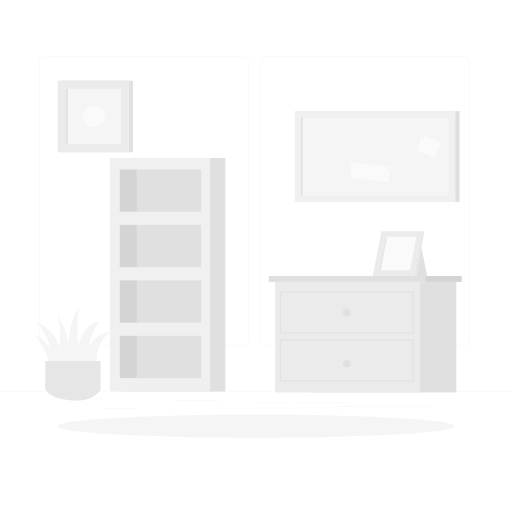
t = 0.00 s
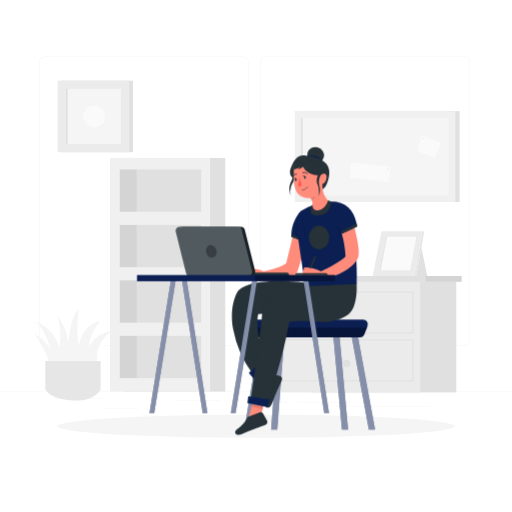
t = 1.50 s
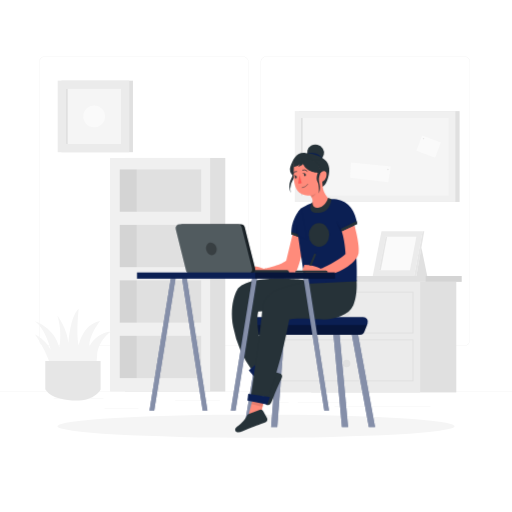
t = 1.69 s
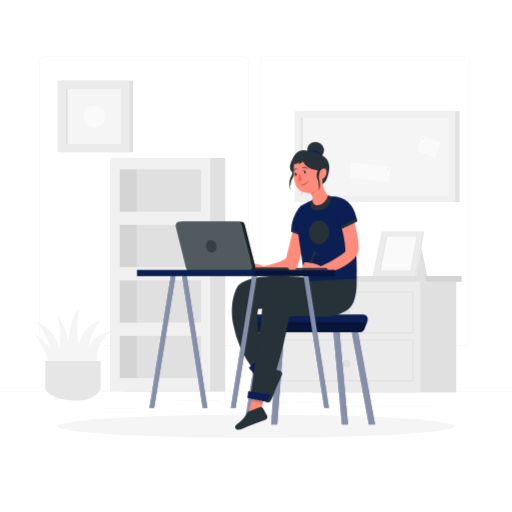
t = 1.88 s
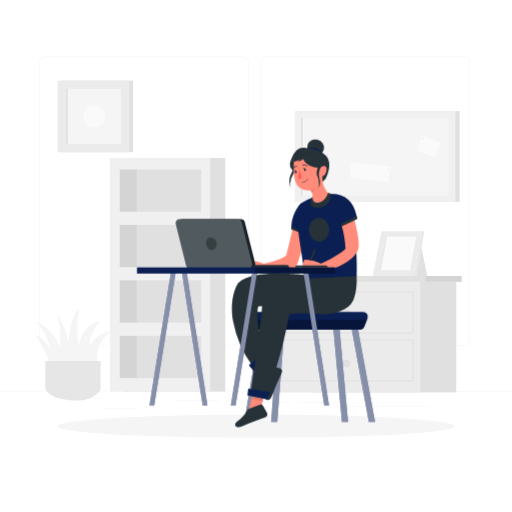
t = 2.06 s
t = 2.44 s: frame unchanged from t = 2.06 s, image omitted

The animated SVG that drew these frames (rendered in a browser with its animation timeline set to each time). Animation: 2 CSS @keyframes rules; one cycle of 3.00 s, repeats indefinitely.

<svg class="animated" id="freepik_stories-designer-girl" xmlns="http://www.w3.org/2000/svg" viewBox="0 0 500 500" version="1.1" xmlns:xlink="http://www.w3.org/1999/xlink" xmlns:svgjs="http://svgjs.com/svgjs"><style>svg#freepik_stories-designer-girl:not(.animated) .animable {opacity: 0;}svg#freepik_stories-designer-girl.animated #freepik--Character--inject-2 {animation: 1s 1 forwards cubic-bezier(.36,-0.01,.5,1.38) slideUp,1.5s Infinite  linear floating;animation-delay: 0.5s,1.5s;opacity: 0}            @keyframes slideUp {                0% {                    opacity: 0;                    transform: translateY(30px);                }                100% {                    opacity: 1;                    transform: inherit;                }            }                    @keyframes floating {                0% {                    opacity: 1;                    transform: translateY(0px);                }                50% {                    transform: translateY(-10px);                }                100% {                    opacity: 1;                    transform: translateY(0px);                }            }        .animator-hidden { display: none; }</style><g id="freepik--Shadow--inject-2" class="animable" style="transform-origin: 250px 416.24px;"><ellipse id="freepik--shape--inject-2" cx="250" cy="416.24" rx="193.89" ry="11.32" style="fill: rgb(245, 245, 245); transform-origin: 250px 416.24px;" class="animable"></ellipse></g><g id="freepik--background-complete--inject-2" class="animable" style="transform-origin: 250px 226.87px;"><rect y="382.4" width="500" height="0.25" style="fill: rgb(235, 235, 235); transform-origin: 250px 382.525px;" id="eldixu8ti4ujn" class="animable"></rect><rect x="102.02" y="398.49" width="33.12" height="0.25" style="fill: rgb(235, 235, 235); transform-origin: 118.58px 398.615px;" id="elrbxk7a8h3h" class="animable"></rect><rect x="171.14" y="390.92" width="43.55" height="0.25" style="fill: rgb(235, 235, 235); transform-origin: 192.915px 391.045px;" id="el69cjwrq3xns" class="animable"></rect><rect x="52.46" y="389.21" width="48.56" height="0.25" style="fill: rgb(235, 235, 235); transform-origin: 76.74px 389.335px;" id="el2hk7wx0i96j" class="animable"></rect><rect x="247.61" y="392.59" width="34.29" height="0.25" style="fill: rgb(235, 235, 235); transform-origin: 264.755px 392.715px;" id="eld2ia8bjezk" class="animable"></rect><rect x="290.8" y="392.59" width="48.57" height="0.25" style="fill: rgb(235, 235, 235); transform-origin: 315.085px 392.715px;" id="el41osmcx14x4" class="animable"></rect><rect x="326.62" y="396.81" width="93.68" height="0.25" style="fill: rgb(235, 235, 235); transform-origin: 373.46px 396.935px;" id="elxtbvqrpgei" class="animable"></rect><path d="M237,337.8H43.91a5.71,5.71,0,0,1-5.7-5.71V60.66A5.71,5.71,0,0,1,43.91,55H237a5.71,5.71,0,0,1,5.71,5.71h0V332.09A5.71,5.71,0,0,1,237,337.8ZM43.91,55.2a5.46,5.46,0,0,0-5.45,5.46V332.09a5.46,5.46,0,0,0,5.45,5.46H237a5.48,5.48,0,0,0,5.46-5.46V60.66A5.48,5.48,0,0,0,237,55.2Z" style="fill: rgb(235, 235, 235); transform-origin: 140.46px 196.4px;" id="elsbv06ttbp8k" class="animable"></path><path d="M453.31,337.8H260.21a5.73,5.73,0,0,1-5.71-5.71V60.66A5.72,5.72,0,0,1,260.21,55h193.1A5.71,5.71,0,0,1,459,60.66V332.09A5.7,5.7,0,0,1,453.31,337.8ZM260.21,55.2a5.48,5.48,0,0,0-5.46,5.46V332.09a5.48,5.48,0,0,0,5.46,5.46h193.1a5.48,5.48,0,0,0,5.46-5.46V60.66a5.48,5.48,0,0,0-5.46-5.46Z" style="fill: rgb(235, 235, 235); transform-origin: 356.75px 196.4px;" id="elcz0h4iqo87m" class="animable"></path><rect x="122.25" y="154.24" width="97.77" height="228.16" style="fill: rgb(224, 224, 224); transform-origin: 171.135px 268.32px;" id="elq3tjlil5ff" class="animable"></rect><rect x="107.45" y="154.24" width="97.77" height="228.16" style="fill: rgb(240, 240, 240); transform-origin: 156.335px 268.32px;" id="eleqtlttrvnkn" class="animable"></rect><rect x="116.93" y="327.95" width="79.55" height="41.3" style="fill: rgb(224, 224, 224); transform-origin: 156.705px 348.6px;" id="eld2y942b050u" class="animable"></rect><rect x="116.93" y="273.78" width="79.55" height="41.31" style="fill: rgb(224, 224, 224); transform-origin: 156.705px 294.435px;" id="eljw3fa3ztax" class="animable"></rect><rect x="116.93" y="219.62" width="79.55" height="41.31" style="fill: rgb(224, 224, 224); transform-origin: 156.705px 240.275px;" id="ellu1afgsn0pr" class="animable"></rect><rect x="116.93" y="165.46" width="79.55" height="41.31" style="fill: rgb(224, 224, 224); transform-origin: 156.705px 186.115px;" id="elfe5kx4vx215" class="animable"></rect><g id="el7zaz4fw9l25"><rect x="116.93" y="165.46" width="16.62" height="41.31" style="opacity: 0.05; transform-origin: 125.24px 186.115px;" class="animable" id="elnarqtx70qo8"></rect></g><g id="elbs7povoi8pg"><rect x="116.93" y="219.62" width="16.62" height="41.31" style="opacity: 0.05; transform-origin: 125.24px 240.275px;" class="animable" id="elk0wapyltvt"></rect></g><g id="elt7m23mppxab"><rect x="116.93" y="273.78" width="16.62" height="41.31" style="opacity: 0.05; transform-origin: 125.24px 294.435px;" class="animable" id="elgq2ij9um7zm"></rect></g><g id="el8zibt639er3"><rect x="116.93" y="327.95" width="16.62" height="41.3" style="opacity: 0.05; transform-origin: 125.24px 348.6px;" class="animable" id="elu56b2g3zmcc"></rect></g><rect x="60" y="78.77" width="69.85" height="69.85" style="fill: rgb(224, 224, 224); transform-origin: 94.925px 113.695px;" id="elays67o4euag" class="animable"></rect><rect x="56.34" y="78.77" width="69.85" height="69.85" style="fill: rgb(235, 235, 235); transform-origin: 91.265px 113.695px;" id="elczdgt5y1tgm" class="animable"></rect><rect x="64.38" y="86.81" width="53.78" height="53.78" style="fill: rgb(245, 245, 245); transform-origin: 91.27px 113.7px;" id="elhnqlyngnewq" class="animable"></rect><rect x="64.38" y="86.81" width="1.78" height="53.78" style="fill: rgb(224, 224, 224); transform-origin: 65.27px 113.7px;" id="elqhs6p0fiuu" class="animable"></rect><g id="eleeq7yy8clgq"><circle cx="91.96" cy="113.69" r="10.66" style="fill: rgb(250, 250, 250); transform-origin: 91.96px 113.69px; transform: rotate(-44.26deg);" class="animable" id="elay3y9lyiyvu"></circle></g><path d="M56.16,365.49s-5.51-4.75-9.32-15.62S34.2,326.54,34.2,326.54,45.75,332,49.82,342.39c0,0-5-21.06-15.62-28.76,0,0,19,6.12,23.77,25.93,0,0,3.17-15.73-2-31.36,0,0,9.73,12.23,10.87,27.4,0,0,1.35-26.27,10-34,0,0-2.72,23.78,0,35.78,0,0,3.85-21.06,21.06-24,0,0-11.1,13.36-10.64,25.13a26,26,0,0,1,21.06-14.71S96,332.43,94.89,346.47s-1.14,18.34-8.61,20.38S56.16,365.49,56.16,365.49Z" style="fill: rgb(245, 245, 245); transform-origin: 71.26px 334.551px;" id="el91jdkhjoyca" class="animable"></path><path d="M44.21,352.64V380s3.52,9.8,26.13,11.06,27.89-10.81,27.89-10.81V352.64Z" style="fill: rgb(230, 230, 230); transform-origin: 71.22px 371.896px;" id="elrc0ojoqb3a" class="animable"></path><rect x="303.95" y="275.28" width="141.65" height="107.95" style="fill: rgb(224, 224, 224); transform-origin: 374.775px 329.255px;" id="elyaistpcdpu" class="animable"></rect><rect x="268.68" y="275.28" width="141.65" height="107.95" style="fill: rgb(235, 235, 235); transform-origin: 339.505px 329.255px;" id="elibf189y7vo" class="animable"></rect><rect x="273.74" y="285.27" width="129.54" height="39.99" style="fill: none; stroke: rgb(224, 224, 224); stroke-miterlimit: 10; transform-origin: 338.51px 305.265px;" id="elxeacxv7bw" class="animable"></rect><rect x="273.74" y="331.92" width="129.54" height="39.99" style="fill: none; stroke: rgb(224, 224, 224); stroke-miterlimit: 10; transform-origin: 338.51px 351.915px;" id="el7sho2j82s3b" class="animable"></rect><circle cx="338.51" cy="305.26" r="3.63" style="fill: rgb(224, 224, 224); transform-origin: 338.51px 305.26px;" id="ele8ggmezbgy6" class="animable"></circle><circle cx="338.51" cy="354.96" r="3.63" style="fill: rgb(224, 224, 224); transform-origin: 338.51px 354.96px;" id="elbipizth2bql" class="animable"></circle><rect x="262.44" y="269.52" width="188.43" height="5.76" style="fill: rgb(224, 224, 224); transform-origin: 356.655px 272.4px;" id="el5o78wq95sur" class="animable"></rect><g id="el67fg9cl91mu"><rect x="415.68" y="269.52" width="35.19" height="5.76" style="opacity: 0.05; transform-origin: 433.275px 272.4px;" class="animable" id="elwpjvcmzdqi"></rect></g><rect x="291.95" y="108.52" width="156.88" height="88.7" style="fill: rgb(224, 224, 224); transform-origin: 370.39px 152.87px;" id="el0jtmzcy98jpt" class="animable"></rect><rect x="287.85" y="108.52" width="156.88" height="88.7" style="fill: rgb(240, 240, 240); transform-origin: 366.29px 152.87px;" id="el54spqdnur8y" class="animable"></rect><rect x="293.97" y="115.22" width="144.16" height="75.73" style="fill: rgb(245, 245, 245); transform-origin: 366.05px 153.085px;" id="ely53zzrl5d8" class="animable"></rect><rect x="293.97" y="115.22" width="1.57" height="75.73" style="fill: rgb(224, 224, 224); transform-origin: 294.755px 153.085px;" id="eljpg93geahnn" class="animable"></rect><g id="elvlb35q56ius"><rect x="408.83" y="135.28" width="19.47" height="15.91" style="fill: rgb(250, 250, 250); transform-origin: 418.565px 143.235px; transform: rotate(20.58deg);" class="animable" id="el59mxaprzshd"></rect></g><circle cx="413.62" cy="135.41" r="0.69" style="fill: rgb(230, 230, 230); transform-origin: 413.62px 135.41px;" id="el3ds1hyeq7q8" class="animable"></circle><polygon points="342.8 158.73 381.58 162.63 379.21 178.05 341.87 173.58 342.8 158.73" style="fill: rgb(250, 250, 250); transform-origin: 361.725px 168.39px;" id="el960fbz4owdp" class="animable"></polygon><path d="M379.55,165.46a.69.69,0,1,1-.69-.69A.69.69,0,0,1,379.55,165.46Z" style="fill: rgb(230, 230, 230); transform-origin: 378.86px 165.46px;" id="elm3ivsl104f" class="animable"></path><polygon points="364 269.52 372.57 225.72 412.7 225.72 404.36 269.52 364 269.52" style="fill: rgb(235, 235, 235); transform-origin: 388.35px 247.62px;" id="elbtop56720ls" class="animable"></polygon><polygon points="370.11 264.03 376.53 231.21 406.6 231.21 400.35 264.03 370.11 264.03" style="fill: rgb(250, 250, 250); transform-origin: 388.355px 247.62px;" id="el8xobzu9qq8j" class="animable"></polygon><polygon points="378.08 231.21 371.86 264.03 370.11 264.03 376.53 231.21 378.08 231.21" style="fill: rgb(230, 230, 230); transform-origin: 374.095px 247.62px;" id="elvtli25fahu" class="animable"></polygon><polygon points="412.7 225.72 414.36 225.72 406.6 269.52 404.36 269.52 412.7 225.72" style="fill: rgb(230, 230, 230); transform-origin: 409.36px 247.62px;" id="eluuqset8y78r" class="animable"></polygon><polygon points="411.52 241.7 417.21 269.52 406.6 269.52 411.52 241.7" style="fill: rgb(224, 224, 224); transform-origin: 411.905px 255.61px;" id="elrqscr4fgiyb" class="animable"></polygon></g><g id="freepik--Screen--inject-2" class="animable animator-hidden" style="transform-origin: 204.7px 155.625px;"><path d="M324.2,100.28V220.07a14.81,14.81,0,0,1-14.81,14.82H297.5V100.28Z" style="fill: #0B1F53; transform-origin: 310.85px 167.585px;" id="eljyf1naz9nea" class="animable"></path><g id="elca6odojpgv"><path d="M324.2,100.28V220.07a14.81,14.81,0,0,1-14.81,14.82H297.5V100.28Z" style="fill: rgb(255, 255, 255); opacity: 0.8; transform-origin: 310.85px 167.585px;" class="animable" id="elr0pi1nwl4kf"></path></g><path d="M324.2,91.18V220.07a14.81,14.81,0,0,1-14.81,14.82H100.06a14.82,14.82,0,0,1-14.82-14.82V91.18a14.81,14.81,0,0,1,14.82-14.82H309.39A14.81,14.81,0,0,1,324.2,91.18Z" style="fill: rgb(255, 255, 255); stroke: #0B1F53; stroke-miterlimit: 10; transform-origin: 204.72px 155.625px;" id="elqe61d2glmy" class="animable"></path><path d="M323.52,86.73H85.92a14.82,14.82,0,0,1,14.14-10.37H309.39A14.82,14.82,0,0,1,323.52,86.73Z" style="fill: #0B1F53; transform-origin: 204.72px 81.545px;" id="elfbgbrwvdmtp" class="animable"></path><circle cx="115.44" cy="81.55" r="2.1" style="fill: rgb(255, 255, 255); transform-origin: 115.44px 81.55px;" id="elwcgqdb6ykxe" class="animable"></circle><circle cx="122.94" cy="81.55" r="2.1" style="fill: rgb(255, 255, 255); transform-origin: 122.94px 81.55px;" id="el2v4mo4bty0x" class="animable"></circle><path d="M132.53,81.55a2.11,2.11,0,1,1-2.1-2.11A2.1,2.1,0,0,1,132.53,81.55Z" style="fill: rgb(255, 255, 255); transform-origin: 130.42px 81.55px;" id="el90w4ue36kj7" class="animable"></path><path d="M324.2,91.18v9.1h-239v-9.1a14.89,14.89,0,0,1,.68-4.45h237.6A14.89,14.89,0,0,1,324.2,91.18Z" style="fill: #0B1F53; transform-origin: 204.7px 93.505px;" id="elx1on380397" class="animable"></path><g id="el3gyplxkog2w"><path d="M324.2,91.18v9.1h-239v-9.1a14.89,14.89,0,0,1,.68-4.45h237.6A14.89,14.89,0,0,1,324.2,91.18Z" style="fill: rgb(255, 255, 255); opacity: 0.5; transform-origin: 204.7px 93.505px;" class="animable" id="elsmn8yl5p66d"></path></g><path d="M113.35,100.28V234.89H99.73a15.13,15.13,0,0,1-14.49-10.38V100.28Z" style="fill: #0B1F53; transform-origin: 99.295px 167.585px;" id="elh74sidz7b9g" class="animable"></path><g id="elf6ywxl6rzlh"><path d="M113.35,100.28V234.89H99.73a15.13,15.13,0,0,1-14.49-10.38V100.28Z" style="opacity: 0.1; transform-origin: 99.295px 167.585px;" class="animable" id="elsuv0vzzd1oa"></path></g><g id="el2pvrojaehcq"><rect x="122.94" y="109.82" width="165.19" height="111.49" style="fill: #0B1F53; opacity: 0.1; transform-origin: 205.535px 165.565px;" class="animable" id="el5q3uwppnq6g"></rect></g><g id="eluef8hagkw9"><rect x="89.55" y="115.44" width="7.1" height="7.1" style="opacity: 0.2; transform-origin: 93.1px 118.99px;" class="animable" id="eluomdb0ttiba"></rect></g><g id="eltd7zzrebf0b"><rect x="100.3" y="115.44" width="7.1" height="7.1" style="opacity: 0.2; transform-origin: 103.85px 118.99px;" class="animable" id="el9ouyvqd06f4"></rect></g><path d="M222.06,165.12c6.05-7.84,10-18.13,9.18-28.18-.77-9.43-8.38-15.18-17.62-12.92-3.9,1-7.47,2.9-11.07,4.69-6,3-12.32,5.56-19,6.37s-13.29,0-19.8,2.55c-11.33,4.42-14.48,18.9-10.11,29.4,3.88,9.32,13.12,16.52,22.95,18.52" style="fill: none; stroke: rgb(38, 50, 56); stroke-linecap: round; stroke-linejoin: round; transform-origin: 191.549px 154.539px;" id="elpi5oug8zy48" class="animable"></path><g id="elhzjdcfmvfg"><rect x="89.55" y="126.7" width="7.1" height="7.1" style="opacity: 0.2; transform-origin: 93.1px 130.25px;" class="animable" id="elxtbcvcx6zx9"></rect></g><g id="el7lzqasugt9u"><rect x="100.3" y="126.7" width="7.1" height="7.1" style="opacity: 0.2; transform-origin: 103.85px 130.25px;" class="animable" id="el1c7mf4laoqu"></rect></g><g id="el0gz62nv9nge7"><rect x="89.55" y="137.96" width="7.1" height="7.1" style="opacity: 0.2; transform-origin: 93.1px 141.51px;" class="animable" id="elju0vefjei6i"></rect></g><g id="elzcl4qjwwzlr"><rect x="100.3" y="137.96" width="7.1" height="7.1" style="opacity: 0.2; transform-origin: 103.85px 141.51px;" class="animable" id="elcbmsmwkhj5"></rect></g><g id="el2pc9o3jfd9y"><rect x="89.55" y="149.22" width="7.1" height="7.1" style="opacity: 0.2; transform-origin: 93.1px 152.77px;" class="animable" id="elae5f0rrsbri"></rect></g><g id="elvq5mqa8ehpi"><rect x="100.3" y="149.22" width="7.1" height="7.1" style="opacity: 0.2; transform-origin: 103.85px 152.77px;" class="animable" id="elndrfkkbmnnh"></rect></g><g id="elh6two3b59cf"><rect x="89.55" y="160.47" width="7.1" height="7.1" style="opacity: 0.2; transform-origin: 93.1px 164.02px;" class="animable" id="elzwv0tqbchxf"></rect></g><g id="el08rsjjcrtx4"><rect x="100.3" y="160.47" width="7.1" height="7.1" style="opacity: 0.2; transform-origin: 103.85px 164.02px;" class="animable" id="eld3b0xawcpm"></rect></g><g id="el4m4736xmm4c"><rect x="89.55" y="171.73" width="7.1" height="7.1" style="opacity: 0.2; transform-origin: 93.1px 175.28px;" class="animable" id="elua51s3kdmp"></rect></g><g id="eloko7v33dt1"><rect x="100.3" y="171.73" width="7.1" height="7.1" style="opacity: 0.2; transform-origin: 103.85px 175.28px;" class="animable" id="elrxjhhkvnzia"></rect></g><path d="M96.42,182.67a.81.81,0,1,1-.8-.81A.8.8,0,0,1,96.42,182.67Z" style="fill: rgb(38, 50, 56); transform-origin: 95.61px 182.67px;" id="eljx2fk6xyw2p" class="animable"></path><path d="M99.33,182.67a.81.81,0,1,1-.81-.81A.8.8,0,0,1,99.33,182.67Z" style="fill: rgb(38, 50, 56); transform-origin: 98.52px 182.67px;" id="elpb6g0bxt8yp" class="animable"></path><path d="M102.23,182.67a.81.81,0,1,1-.8-.81A.8.8,0,0,1,102.23,182.67Z" style="fill: rgb(38, 50, 56); transform-origin: 101.42px 182.67px;" id="elytk1ptnbb2" class="animable"></path><polygon points="201.1 175.08 199.83 175.97 199.07 170.42 203.7 173.24 202.55 174.02 204.34 176.66 202.93 177.82 201.1 175.08" style="fill: rgb(38, 50, 56); transform-origin: 201.705px 174.12px;" id="el7zuonqm2h3e" class="animable"></polygon></g><g id="freepik--Character--inject-2" class="animable" style="transform-origin: 250px 283.334px;"><path d="M298.1,236.09S293,260.71,289.55,267s-23.23,6-23.23,6l-22.9-1.14s-4.36-14.27,14.31-6.87c0,0,15.75-3,21.76-8l6.3-25.83Z" style="fill: rgb(255, 139, 123); transform-origin: 270.539px 252.081px;" id="elqv1j1hbqpg" class="animable"></path><polygon points="366.25 419.63 360.14 419.63 343.56 329.44 342.99 326.33 348.89 325.24 349.66 329.44 366.25 419.63" style="fill: #0B1F53; transform-origin: 354.62px 372.435px;" id="elvuk68m2h19q" class="animable"></polygon><g id="elg7lzbdw4v4"><polygon points="366.25 419.63 360.14 419.63 343.56 329.44 342.99 326.33 348.89 325.24 349.66 329.44 366.25 419.63" style="fill: rgb(255, 255, 255); opacity: 0.5; transform-origin: 354.62px 372.435px;" class="animable" id="elvs48z6nduz8"></polygon></g><polygon points="339.9 419.63 333.87 419.63 325.59 329.44 324.71 319.84 324.51 317.71 330.48 317.16 330.73 319.84 331.61 329.44 339.9 419.63" style="fill: #0B1F53; transform-origin: 332.205px 368.395px;" id="elqdj1dx2zg5" class="animable"></polygon><g id="el5rzgslexbbj"><polygon points="339.9 419.63 333.87 419.63 325.59 329.44 324.71 319.84 324.51 317.71 330.48 317.16 330.73 319.84 331.61 329.44 339.9 419.63" style="fill: rgb(255, 255, 255); opacity: 0.5; transform-origin: 332.205px 368.395px;" class="animable" id="elurxhovvwf2m"></polygon></g><polygon points="278.24 320.98 277.6 329.44 270.74 419.63 264.72 419.63 271.57 329.44 272.25 320.53 278.24 320.98" style="fill: #0B1F53; transform-origin: 271.48px 370.08px;" id="elvbmwk2dg0dr" class="animable"></polygon><g id="eld1rl05titjc"><polygon points="278.24 320.98 277.6 329.44 270.74 419.63 264.72 419.63 271.57 329.44 272.25 320.53 278.24 320.98" style="fill: rgb(255, 255, 255); opacity: 0.5; transform-origin: 271.48px 370.08px;" class="animable" id="ela4ude4hz717"></polygon></g><polygon points="260.85 321.25 259.5 329.44 244.63 419.63 238.55 419.63 253.43 329.44 254.94 320.27 260.85 321.25" style="fill: #0B1F53; transform-origin: 249.7px 369.95px;" id="el7frgqm48z8w" class="animable"></polygon><g id="el7fm6gd8kxf"><polygon points="260.85 321.25 259.5 329.44 244.63 419.63 238.55 419.63 253.43 329.44 254.94 320.27 260.85 321.25" style="fill: rgb(255, 255, 255); opacity: 0.5; transform-origin: 249.7px 369.95px;" class="animable" id="elxrziuqrnede"></polygon></g><path d="M358.92,318.43l-.55,1.41-2.63,6.65a4.62,4.62,0,0,1-4.33,2.95H252.35a4.67,4.67,0,0,1-4.4-3.08l-2.33-6.52-.55-1.55a4.65,4.65,0,0,1,4.39-6.22H354.59A4.65,4.65,0,0,1,358.92,318.43Z" style="fill: #0B1F53; transform-origin: 302.021px 320.755px;" id="elbrt3rajlmru" class="animable"></path><g id="el2pxa12hcv4r"><path d="M358.37,319.84l-2.63,6.65a4.62,4.62,0,0,1-4.33,2.95H252.35a4.67,4.67,0,0,1-4.4-3.08l-2.33-6.52Z" style="opacity: 0.3; transform-origin: 301.995px 324.64px;" class="animable" id="elb7bvs3u9q59"></path></g><path d="M258.05,377.34l4.68-10.63a2.79,2.79,0,0,1,3.33-1.56l7.4,2.1a2.81,2.81,0,0,1,1.79,3.85c-2,4.52-5.8,12.94-7,15.95-1.63,4.19-3,9.24-5.18,10.65a2.91,2.91,0,0,1-.42.23,2.77,2.77,0,0,1-3.78-3.05c.58-3.52,1.21-10.1-.91-15.41A2.72,2.72,0,0,1,258.05,377.34Z" style="fill: rgb(38, 50, 56); transform-origin: 266.64px 381.589px;" id="elfzg6sfe3vvb" class="animable"></path><path d="M298.46,276.3s-50.55-6.9-65.82,7.46c0,0-9.46,12.91-4.91,38.18A105.28,105.28,0,0,0,246.64,365l13.27-11.28s-11.81-29.09-7.81-47.09l18.36-1.09,26.33-18,2.76-7.46Z" style="fill: rgb(38, 50, 56); transform-origin: 263.021px 319.821px;" id="eljxj1f3d6gwg" class="animable"></path><polygon points="247.86 370.08 242.91 364.07 261.05 349.15 264.48 352.72 247.86 370.08" style="fill: #0B1F53; transform-origin: 253.695px 359.615px;" id="el8tark22vce" class="animable"></polygon><path d="M348.15,275.75s1.4,14.4-3.17,24.94-20.72,14.4-31.61,13.7-24.94-1.6-30.91.08c0,0-7.73,43.83-21.08,75.79l-16.16-1.4S254,327,255.41,312.63s.7-16.51,9.48-23.53S318.64,272.59,348.15,275.75Z" style="fill: rgb(38, 50, 56); transform-origin: 296.786px 332.692px;" id="elybk0wijyxg" class="animable"></path><polygon points="257.27 396.05 255.74 402.74 242.91 407.23 246.64 392.98 257.27 396.05" style="fill: rgb(255, 139, 123); transform-origin: 250.09px 400.105px;" id="elhadsaj66nwj" class="animable"></polygon><path d="M242.74,406.81l10.9-4.05a2.8,2.8,0,0,1,3.44,1.31l3.64,6.77a2.8,2.8,0,0,1-1.52,4c-4.65,1.69-13.32,4.85-16.29,6.11-4.14,1.76-8.72,4.29-11.25,3.7a3.47,3.47,0,0,1-.46-.13,2.78,2.78,0,0,1-.44-4.85c2.93-2,8.09-6.16,10.42-11.38A2.73,2.73,0,0,1,242.74,406.81Z" style="fill: rgb(38, 50, 56); transform-origin: 245.304px 413.662px;" id="eljk9afsf51i" class="animable"></path><path d="M298.1,279.61s-6.58-43.52-8-54.11,0-16,4-19.47,22.34-10.88,34.65-8.88,18.32,12.31,20,24l-2.86,1.43s3.66,40.56,2.33,54.59Z" style="fill: #0B1F53; transform-origin: 319.157px 238.211px;" id="elpwrsilvmbip" class="animable"></path><path d="M294.09,206s-9.73,8.59-9.73,25.19L299.53,237Z" style="fill: #0B1F53; transform-origin: 291.945px 221.5px;" id="elcr659kahrgr" class="animable"></path><path d="M346.12,222.42s5.51,19.48,4,27.53S334.9,268.8,315.84,272.4c0,0-8.47,1.48-13.35-2.54l-7.41-2.12,2.12-6.57A39.64,39.64,0,0,1,313.51,265s18.21-8.26,23.93-14.61c0,0-.64-12.92-3.81-22Z" style="fill: rgb(255, 139, 123); transform-origin: 322.731px 247.543px;" id="el7xwha5n6oki" class="animable"></path><polygon points="263.63 390.26 242.36 387.06 241.59 393.75 260.89 397.69 263.63 390.26" style="fill: #0B1F53; transform-origin: 252.61px 392.375px;" id="elxd45m78ms4r" class="animable"></polygon><path d="M283.43,179.18a16.32,16.32,0,0,0,.46,11.77,15.69,15.69,0,0,1,.4-9c1-2.74,2.65-5.15,3.93-7.75s2.15-5.63,1.3-8.4c-.18-.55-.58-1.19-1.15-1.1s-.69.57-.85,1a17,17,0,0,0-1.26,3.57c-.14.95,0,1.89-.14,2.86C285.65,174.57,284.26,176.79,283.43,179.18Z" style="fill: rgb(38, 50, 56); transform-origin: 286.203px 177.821px;" id="eliffaewms4ac" class="animable"></path><path d="M289.32,170.75a4.39,4.39,0,0,0-2.82,3.69,7.61,7.61,0,0,1-2.93-9.26c2.31-6,5.44-14.51,14.76-13.27s28.86,4,21.86,24.82-13.94-4.61-13.94-4.61Z" style="fill: rgb(38, 50, 56); transform-origin: 302.342px 168.356px;" id="eltndsddbzlr" class="animable"></path><path d="M309.71,209.66c-8.49-.53-4.89-7.85-4.5-10.56a5.86,5.86,0,0,0-.74-3.4,11.15,11.15,0,0,0-1.44-2.14c-3.72,0-7.84-.5-10.79-3-3.3-2.75-4.61-7.88-5.15-11.95a61.3,61.3,0,0,1-.22-11.34c0-.56.08-1.11.1-1.66.13-2.17.27-4.33.35-6.45,0,0,8.23-1.81,15.58-.13,5.44,1.24,9.26,5.76,10.91,12.87a37.52,37.52,0,0,1,.91,8.25c.15,11.82,4.78,13.89,6.59,17.36S318.22,210.16,309.71,209.66Z" style="fill: rgb(255, 139, 123); transform-origin: 304.195px 183.998px;" id="eliigtrbcya2d" class="animable"></path><path d="M294.54,181.17l-2-7.61-1.37,8S292.28,182.47,294.54,181.17Z" style="fill: rgb(255, 86, 82); transform-origin: 292.855px 177.715px;" id="elyiaxfsfr4nq" class="animable"></path><path d="M300.42,182.47s-1.25,2.68-5.23,3.15" style="fill: none; stroke: rgb(38, 50, 56); stroke-linecap: round; stroke-linejoin: round; stroke-width: 0.5px; transform-origin: 297.805px 184.045px;" id="elodmi0r6ich" class="animable"></path><path d="M300,169.58a3.94,3.94,0,0,0-4.4-1" style="fill: none; stroke: rgb(38, 50, 56); stroke-linecap: round; stroke-linejoin: round; stroke-width: 0.75px; transform-origin: 297.8px 168.935px;" id="elpwfaxdryr7" class="animable"></path><path d="M296.84,173.31c.07.77.52,1.36,1,1.32s.82-.7.76-1.47-.52-1.36-1-1.32S296.78,172.54,296.84,173.31Z" style="fill: rgb(38, 50, 56); transform-origin: 297.72px 173.235px;" id="elx371ei7gr9r" class="animable"></path><path d="M288,175.49c.07.77.52,1.36,1,1.32s.82-.7.76-1.47-.52-1.37-1-1.32S288,174.72,288,175.49Z" style="fill: rgb(38, 50, 56); transform-origin: 288.883px 175.415px;" id="elemb2cxxkg08" class="animable"></path><path d="M286.72,165.73a22.9,22.9,0,0,0,8.83-4.15c2.94,9.72,15.46,10.07,18.59,10.07-1.64-7.11-5.58-12.05-11-13.29-7.34-1.68-16,.26-16,.26C287.06,160.75,286.84,163.57,286.72,165.73Z" style="fill: rgb(38, 50, 56); transform-origin: 300.43px 164.663px;" id="el2np4lw8i59" class="animable"></path><path d="M297.6,171.84l-2.05-.39S296.08,172.94,297.6,171.84Z" style="fill: rgb(38, 50, 56); transform-origin: 296.575px 171.847px;" id="elreiwkpq4goo" class="animable"></path><path d="M289.17,174.06l-2.05-.38S287.65,175.16,289.17,174.06Z" style="fill: rgb(38, 50, 56); transform-origin: 288.145px 174.073px;" id="el8evyiv14d6u" class="animable"></path><g id="elaw01jg3ilk8"><ellipse cx="308.19" cy="151.52" rx="7.87" ry="8.26" style="fill: rgb(38, 50, 56); transform-origin: 308.19px 151.52px; transform: rotate(-76.43deg);" class="animable" id="el8adl91fogb"></ellipse></g><path d="M292.87,163l-1.66,2.18s4.39-.76,5.36-3.76-2.69-.65-2.69-.65Z" style="fill: rgb(38, 50, 56); transform-origin: 293.972px 162.537px;" id="el10zpret9ytnk" class="animable"></path><g id="elp4x6cdje8z"><path d="M308.64,191.18a15.54,15.54,0,0,1-4.17,4.52,11.15,11.15,0,0,0-1.44-2.14A20.44,20.44,0,0,0,308.64,191.18Z" style="opacity: 0.1; transform-origin: 305.835px 193.44px;" class="animable" id="elwpk9lm7bw2"></path></g><path d="M286.12,172.07a3.17,3.17,0,0,1,3.46-2.17" style="fill: none; stroke: rgb(38, 50, 56); stroke-linecap: round; stroke-linejoin: round; stroke-width: 0.75px; transform-origin: 287.85px 170.97px;" id="el1dy9d262j5s" class="animable"></path><path d="M311.58,172.87a7.85,7.85,0,0,1,.93-1.14c1.17-1.19,3.08-2.75,4.85-1.88,2.14,1,1.69,4.05,1.09,5.89a6.62,6.62,0,0,1-3.08,3.89c-2.11,1.09-5.25.51-5.23-2.33A8.06,8.06,0,0,1,311.58,172.87Z" style="fill: rgb(255, 139, 123); transform-origin: 314.543px 174.871px;" id="elqgr52mtkz1e" class="animable"></path><path d="M313.81,169.6s-3.5,5.9-2.07,11.12.64,7.68-.35,10.45c0,0,.39-7.93-1.25-10.79-2.5-4.37,1-10.8,1-10.8Z" style="fill: rgb(38, 50, 56); transform-origin: 311.525px 180.375px;" id="el6o3phhyobns" class="animable"></path><path d="M300.29,152s9.06,1.08,14.51,4.8C314.8,156.75,310.07,150.46,300.29,152Z" style="fill: #0B1F53; transform-origin: 307.545px 154.279px;" id="elwi85n75myk8" class="animable"></path><path d="M188.44,269.52h57a3.81,3.81,0,0,0,3.7-4.73L239,224.38a3.81,3.81,0,0,0-3.7-2.89h-57a3.81,3.81,0,0,0-3.7,4.73l10.08,40.41A3.81,3.81,0,0,0,188.44,269.52Z" style="fill: rgb(38, 50, 56); transform-origin: 211.87px 245.505px;" id="el3dglpulmxpb" class="animable"></path><g id="el59gh3oxq9dx"><path d="M243.47,266.33h38.74a0,0,0,0,1,0,0v3a0,0,0,0,1,0,0H245.45a2,2,0,0,1-2-2v-1.06A0,0,0,0,1,243.47,266.33Z" style="fill: rgb(38, 50, 56); transform-origin: 262.83px 267.8px; transform: rotate(180deg);" class="animable" id="elkbnoxrbok2"></path></g><g id="elz7ajley5h8d"><path d="M188.44,269.52h57a3.81,3.81,0,0,0,3.7-4.73L239,224.38a3.81,3.81,0,0,0-3.7-2.89h-57a3.81,3.81,0,0,0-3.7,4.73l10.08,40.41A3.81,3.81,0,0,0,188.44,269.52Z" style="opacity: 0.3; transform-origin: 211.87px 245.505px;" class="animable" id="el2gcrtzpci3w"></path></g><path d="M185.45,269.52h57a3.81,3.81,0,0,0,3.7-4.73L236,224.38a3.81,3.81,0,0,0-3.7-2.89h-57a3.81,3.81,0,0,0-3.7,4.73l10.08,40.41A3.82,3.82,0,0,0,185.45,269.52Z" style="fill: rgb(38, 50, 56); transform-origin: 208.875px 245.505px;" id="elk64tmkmm63c" class="animable"></path><g id="elfhufaidhbtb"><path d="M185.45,269.52h57a3.81,3.81,0,0,0,3.7-4.73L236,224.38a3.81,3.81,0,0,0-3.7-2.89h-57a3.81,3.81,0,0,0-3.7,4.73l10.08,40.41A3.82,3.82,0,0,0,185.45,269.52Z" style="fill: rgb(255, 255, 255); opacity: 0.2; transform-origin: 208.875px 245.505px;" class="animable" id="el70y2vkdg1ko"></path></g><g id="eln0skq1uvuji"><path d="M211.41,244.32c.79,3.37-.8,6.64-3.56,7.29s-5.66-1.55-6.46-4.92.8-6.64,3.56-7.29S210.61,241,211.41,244.32Z" style="opacity: 0.3; transform-origin: 206.398px 245.506px;" class="animable" id="elo4d1th3dnu9"></path></g><polygon points="171.62 273.03 150.59 403.45 145.93 403.45 167.08 272.29 171.62 273.03" style="fill: #0B1F53; transform-origin: 158.775px 337.87px;" id="elp546xmbnpc" class="animable"></polygon><g id="ela9u32gpcg6"><polygon points="171.62 273.03 150.59 403.45 145.93 403.45 167.08 272.29 171.62 273.03" style="fill: rgb(255, 255, 255); opacity: 0.5; transform-origin: 158.775px 337.87px;" class="animable" id="elf48xqcuk77d"></polygon></g><polygon points="202.56 403.45 197.89 403.45 177.57 273.02 182.12 272.31 202.56 403.45" style="fill: #0B1F53; transform-origin: 190.065px 337.88px;" id="elu2gu3y8bws9" class="animable"></polygon><g id="el6v2jonfv9f2"><polygon points="202.56 403.45 197.89 403.45 177.57 273.02 182.12 272.31 202.56 403.45" style="fill: rgb(255, 255, 255); opacity: 0.5; transform-origin: 190.065px 337.88px;" class="animable" id="eluxk2qnxrdg"></polygon></g><polygon points="251.08 273.03 230.05 403.45 225.38 403.45 246.53 272.29 251.08 273.03" style="fill: #0B1F53; transform-origin: 238.23px 337.87px;" id="elabpwhk1p5ss" class="animable"></polygon><g id="elwvl0sh8ykq"><polygon points="251.08 273.03 230.05 403.45 225.38 403.45 246.53 272.29 251.08 273.03" style="fill: rgb(255, 255, 255); opacity: 0.5; transform-origin: 238.23px 337.87px;" class="animable" id="el7w2uybt5vz4"></polygon></g><polygon points="321.27 403.45 316.61 403.45 296.28 273.02 300.83 272.31 321.27 403.45" style="fill: #0B1F53; transform-origin: 308.775px 337.88px;" id="eloc2o6yg4beb" class="animable"></polygon><g id="elpdz7z4r219k"><polygon points="321.27 403.45 316.61 403.45 296.28 273.02 300.83 272.31 321.27 403.45" style="fill: rgb(255, 255, 255); opacity: 0.5; transform-origin: 308.775px 337.88px;" class="animable" id="elrlkkrgjw5b"></polygon></g><rect x="133.75" y="268.58" width="193.25" height="6.07" style="fill: #0B1F53; transform-origin: 230.375px 271.615px;" id="el6swtfdcaat5" class="animable"></rect><g id="elc43f0m1zfn5"><rect x="249.2" y="268.58" width="77.89" height="6.07" style="opacity: 0.3; transform-origin: 288.145px 271.615px;" class="animable" id="el3m7jpl58oza"></rect></g><path d="M320.07,268.58H288.15a1.78,1.78,0,0,1,1.78-1.78h28.35a1.79,1.79,0,0,1,1.79,1.78Z" style="fill: rgb(38, 50, 56); transform-origin: 304.11px 267.69px;" id="elv1pmjbs2g4l" class="animable"></path><path d="M308.48,251.57l-4.3,10.32c-.79-.16-1.5-.27-2-.34l4.48-10.75a1,1,0,0,1,1.85.77Z" style="fill: rgb(38, 50, 56); transform-origin: 305.383px 256.038px;" id="elwtjndkdafq" class="animable"></path><ellipse cx="311.52" cy="231.91" rx="10" ry="11.58" style="fill: rgb(38, 50, 56); transform-origin: 311.52px 231.91px;" id="eljwrwh2sp8s" class="animable"></ellipse><polygon points="333.63 228.35 332.95 225.94 348.26 218.31 348.78 221.2 333.63 228.35" style="fill: rgb(38, 50, 56); transform-origin: 340.865px 223.33px;" id="el9c72uweyndd" class="animable"></polygon><g id="el5q746on76xe"><polygon points="332.95 225.94 328.31 218.99 335.68 236.21 332.95 225.94" style="opacity: 0.1; transform-origin: 331.995px 227.6px;" class="animable" id="el95b2a3i4qgg"></polygon></g><polygon points="291.27 233.83 290.85 231.22 284.36 228.75 284.36 231.22 291.27 233.83" style="fill: rgb(38, 50, 56); transform-origin: 287.815px 231.29px;" id="elx0w4xrya55f" class="animable"></polygon><g id="elzuhezfcqns8"><path d="M291.27,233.83c-.13-.5-1.72-11.41-1.72-11.41v10.76Z" style="opacity: 0.1; transform-origin: 290.41px 228.125px;" class="animable" id="elhwpzu8df9ed"></path></g><path d="M304.2,200.94s-4.38,9.78,5.94,9.47,12.92-7.93,13.44-13.6l-3.22-1.11s-1.86,8-8.84,9.59-6.4-5.69-6.4-5.69Z" style="fill: rgb(38, 50, 56); transform-origin: 313.428px 203.059px;" id="elabek5ycfdb5" class="animable"></path><g id="el4q33c4e8cnp"><polygon points="245.56 397.09 256.45 399.65 257.07 396.92 246.19 394.69 245.56 397.09" style="opacity: 0.1; transform-origin: 251.315px 397.17px;" class="animable" id="elzf10hyz14"></polygon></g></g><defs>     <filter id="active" height="200%">         <feMorphology in="SourceAlpha" result="DILATED" operator="dilate" radius="2"></feMorphology>                <feFlood flood-color="#32DFEC" flood-opacity="1" result="PINK"></feFlood>        <feComposite in="PINK" in2="DILATED" operator="in" result="OUTLINE"></feComposite>        <feMerge>            <feMergeNode in="OUTLINE"></feMergeNode>            <feMergeNode in="SourceGraphic"></feMergeNode>        </feMerge>    </filter>    <filter id="hover" height="200%">        <feMorphology in="SourceAlpha" result="DILATED" operator="dilate" radius="2"></feMorphology>                <feFlood flood-color="#ff0000" flood-opacity="0.5" result="PINK"></feFlood>        <feComposite in="PINK" in2="DILATED" operator="in" result="OUTLINE"></feComposite>        <feMerge>            <feMergeNode in="OUTLINE"></feMergeNode>            <feMergeNode in="SourceGraphic"></feMergeNode>        </feMerge>            <feColorMatrix type="matrix" values="0   0   0   0   0                0   1   0   0   0                0   0   0   0   0                0   0   0   1   0 "></feColorMatrix>    </filter></defs></svg>